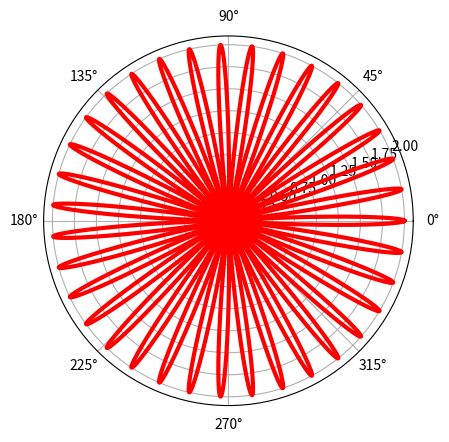

This chart was generated by the following Python code:
# -*- coding: utf-8 -*-
"""
Created on Fri Aug 12 13:35:13 2016

@author: junior.koch
"""

'gráfico em coordenada polar'

import numpy as np
import matplotlib.pyplot as plt


# definindo theta
theta = np.arange(0,2*np.pi,0.001)
# definindo r
r =  1.0 + np.cos(35*theta)

# gráfico
plt.subplot(111, projection='polar')
plt.plot(theta, r, color='r', linewidth=3)
plt.grid(True)